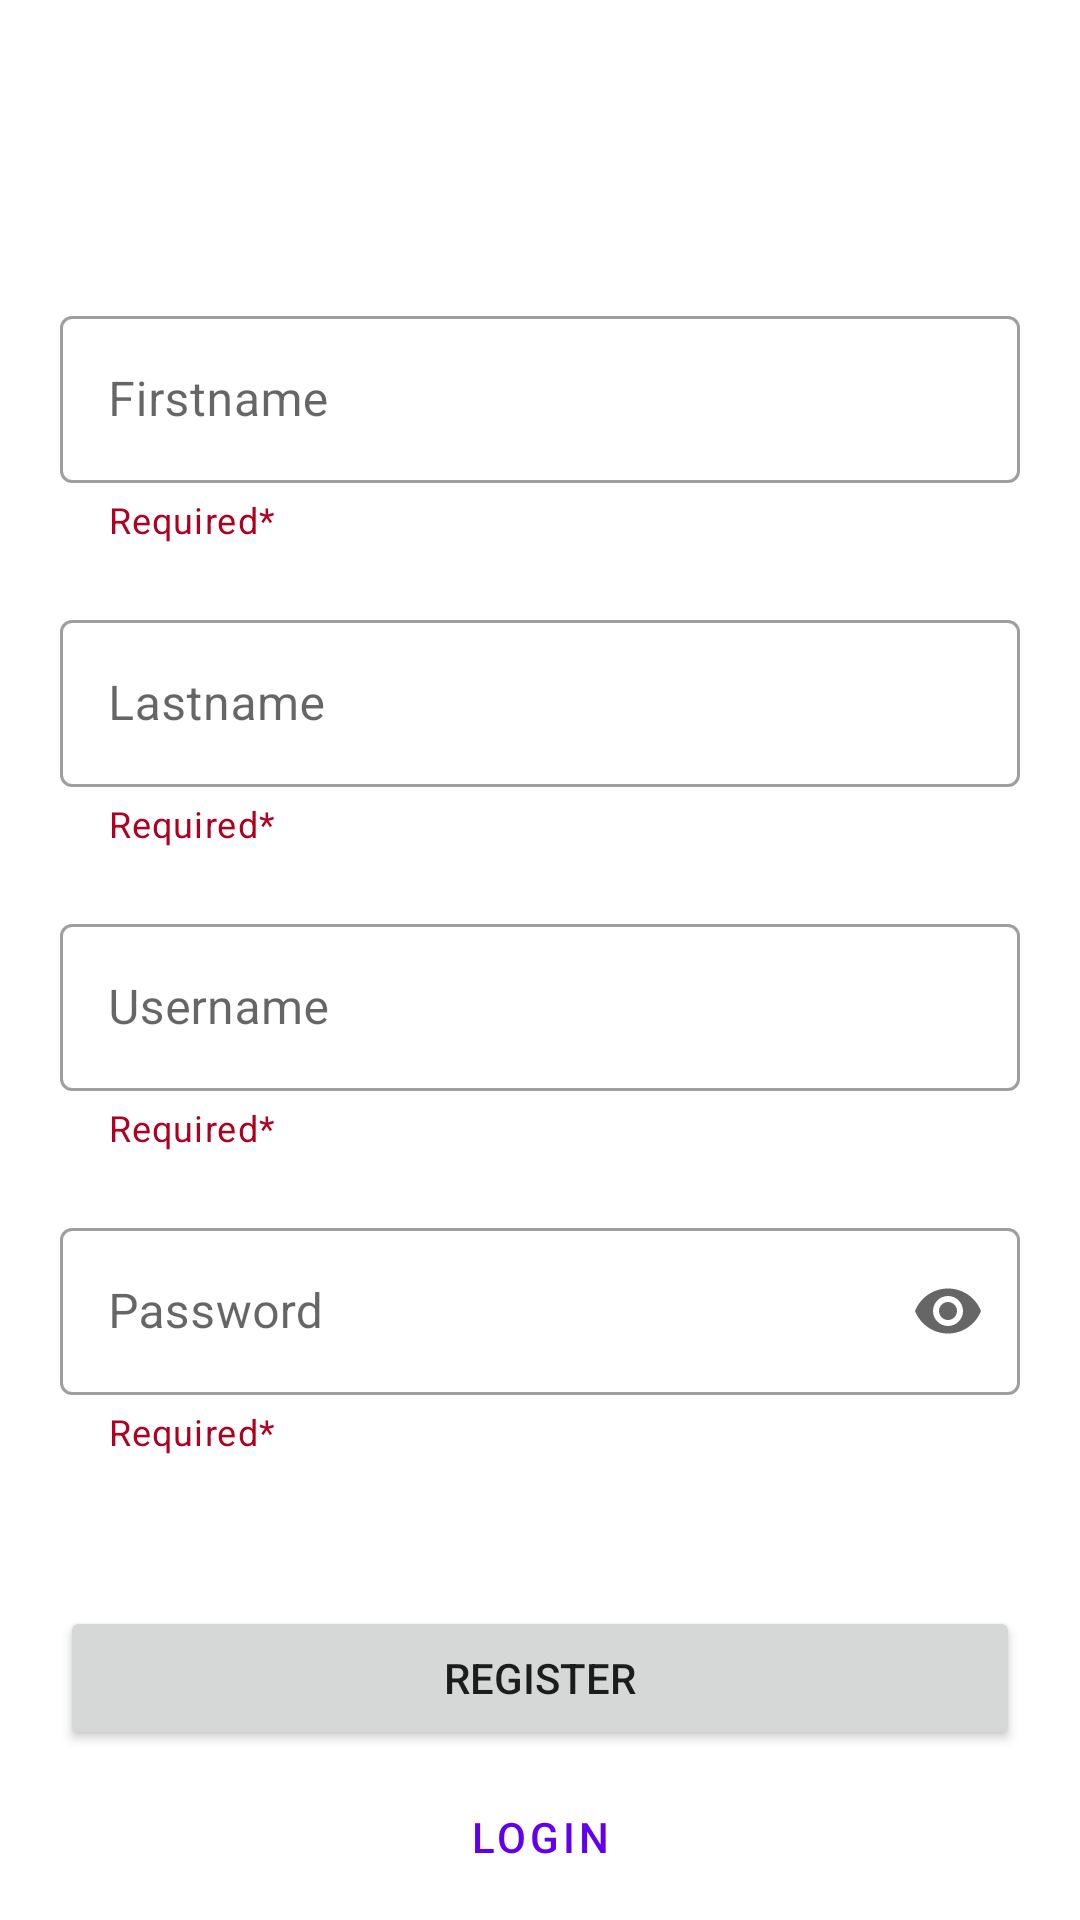

Layout XML and referenced resources for this Android screen:
<!-- AndroidManifest.xml: application theme Theme.Capture -->
<!-- res/layout/activity_register.xml -->
<?xml version="1.0" encoding="utf-8"?>
<androidx.constraintlayout.widget.ConstraintLayout xmlns:android="http://schemas.android.com/apk/res/android"
    xmlns:app="http://schemas.android.com/apk/res-auto"
    xmlns:tools="http://schemas.android.com/tools"
    android:layout_width="match_parent"
    android:layout_height="match_parent"
    tools:context=".RegisterActivity">

    <include layout="@layout/loading_screen" />

    <androidx.constraintlayout.widget.ConstraintLayout
        android:padding="20dp"
        android:layout_width="match_parent"
        android:layout_height="match_parent">
        <androidx.constraintlayout.widget.Guideline
            android:id="@+id/guideline2"
            android:layout_width="wrap_content"
            android:layout_height="wrap_content"
            android:orientation="horizontal"
            app:layout_constraintGuide_percent="0.1" />

        <TextView
            android:id="@+id/txtError"
            android:layout_width="0dp"
            android:layout_height="wrap_content"
            android:layout_weight="1"
            app:layout_constraintEnd_toEndOf="parent"
            app:layout_constraintStart_toStartOf="parent"
            app:layout_constraintTop_toBottomOf="@+id/guideline2"
            android:layout_marginVertical="5dp"
            android:visibility="gone"
            android:textColor="@color/design_default_color_error"
            android:text="" />

        <com.google.android.material.textfield.TextInputLayout
            android:id="@+id/inputFirstname"
            style="@style/Widget.MaterialComponents.TextInputLayout.OutlinedBox"
            android:layout_width="match_parent"
            android:layout_height="wrap_content"
            android:layout_marginTop="20dp"
            android:hint="@string/first_name"
            app:helperText="@string/required"
            app:helperTextTextColor="@color/design_default_color_error"
            app:layout_constraintEnd_toEndOf="parent"
            app:layout_constraintStart_toStartOf="parent"
            app:layout_constraintTop_toBottomOf="@+id/txtError">

            <com.google.android.material.textfield.TextInputEditText
                android:id="@+id/edtFirstname"
                android:layout_width="match_parent"
                android:layout_height="wrap_content" />

        </com.google.android.material.textfield.TextInputLayout>

        <com.google.android.material.textfield.TextInputLayout
            android:id="@+id/inputLastname"
            style="@style/Widget.MaterialComponents.TextInputLayout.OutlinedBox"
            android:layout_width="match_parent"
            android:layout_height="wrap_content"
            android:layout_marginTop="20dp"
            android:hint="@string/last_name"
            app:helperText="@string/required"
            app:helperTextTextColor="@color/design_default_color_error"
            app:layout_constraintEnd_toEndOf="parent"
            app:layout_constraintStart_toStartOf="parent"
            app:layout_constraintTop_toBottomOf="@+id/inputFirstname">

            <com.google.android.material.textfield.TextInputEditText
                android:id="@+id/edtLastname"
                android:layout_width="match_parent"
                android:layout_height="wrap_content" />

        </com.google.android.material.textfield.TextInputLayout>

        <com.google.android.material.textfield.TextInputLayout
            android:id="@+id/inputUsername"
            style="@style/Widget.MaterialComponents.TextInputLayout.OutlinedBox"
            android:layout_width="match_parent"
            android:layout_height="wrap_content"
            android:layout_marginTop="20dp"
            android:hint="@string/username"
            app:helperText="@string/required"
            app:helperTextTextColor="@color/design_default_color_error"
            app:layout_constraintEnd_toEndOf="parent"
            app:layout_constraintStart_toStartOf="parent"
            app:layout_constraintTop_toBottomOf="@+id/inputLastname">

            <com.google.android.material.textfield.TextInputEditText
                android:id="@+id/edtUsername"
                android:layout_width="match_parent"
                android:layout_height="wrap_content" />

        </com.google.android.material.textfield.TextInputLayout>

        <com.google.android.material.textfield.TextInputLayout
            android:id="@+id/inputPassword"
            style="@style/Widget.MaterialComponents.TextInputLayout.OutlinedBox"
            android:layout_width="match_parent"
            android:layout_height="wrap_content"
            android:layout_marginTop="20dp"
            android:hint="@string/password"
            app:helperText="@string/required"
            app:helperTextTextColor="@color/design_default_color_error"
            app:endIconMode="password_toggle"
            app:layout_constraintEnd_toEndOf="parent"
            app:layout_constraintStart_toStartOf="parent"
            app:layout_constraintTop_toBottomOf="@+id/inputUsername">

            <com.google.android.material.textfield.TextInputEditText
                android:id="@+id/edtPassword"
                android:layout_width="match_parent"
                android:layout_height="wrap_content"
                android:inputType="textPassword" />

        </com.google.android.material.textfield.TextInputLayout>

        <Button
            android:id="@+id/btnLogin"
            style="@style/Widget.MaterialComponents.Button.TextButton"
            android:layout_width="0dp"
            android:layout_height="wrap_content"
            android:layout_marginTop="5dp"
            android:text="@string/login"
            app:layout_constraintEnd_toEndOf="parent"
            app:layout_constraintHorizontal_bias="0.6"
            app:layout_constraintStart_toStartOf="parent"
            app:layout_constraintTop_toBottomOf="@+id/btnRegister" />

        <Button
            android:id="@+id/btnRegister"
            android:layout_width="0dp"
            android:layout_height="wrap_content"
            android:layout_marginTop="50dp"
            android:text="@string/register"
            app:layout_constraintEnd_toEndOf="parent"
            app:layout_constraintStart_toStartOf="parent"
            app:layout_constraintTop_toBottomOf="@+id/inputPassword" />
    </androidx.constraintlayout.widget.ConstraintLayout>

</androidx.constraintlayout.widget.ConstraintLayout>
<!-- res/layout/loading_screen.xml (included above) -->
<?xml version="1.0" encoding="utf-8"?>
<androidx.constraintlayout.widget.ConstraintLayout xmlns:android="http://schemas.android.com/apk/res/android"
    xmlns:app="http://schemas.android.com/apk/res-auto"
    xmlns:tools="http://schemas.android.com/tools"
    android:id="@+id/layoutLoading"
    android:layout_width="match_parent"
    android:layout_height="match_parent"
    android:background="@color/purple_500"
    android:elevation="10dp"
    android:visibility="invisible">

    <ImageView
        android:id="@+id/imgLoading"
        android:layout_width="wrap_content"
        android:layout_height="wrap_content"
        app:layout_constraintBottom_toBottomOf="parent"
        app:layout_constraintEnd_toEndOf="parent"
        app:layout_constraintStart_toStartOf="parent"
        app:layout_constraintTop_toTopOf="parent" />

    <TextView
        android:id="@+id/textView"
        android:layout_width="wrap_content"
        android:layout_height="wrap_content"
        android:fontFamily="@font/concert_one"
        android:text="@string/please_wait"
        android:textColor="#FFFFFF"
        android:textSize="24sp"
        app:layout_constraintEnd_toEndOf="parent"
        app:layout_constraintStart_toStartOf="parent"
        app:layout_constraintTop_toBottomOf="@+id/imgLoading" />
</androidx.constraintlayout.widget.ConstraintLayout>
<!-- resources referenced by this layout -->
<resources>
  <string name="first_name">Firstname</string>
  <string name="last_name">Lastname</string>
  <string name="login">Login</string>
  <string name="password">Password</string>
  <string name="please_wait">Please wait...</string>
  <string name="register">Register</string>
  <string name="required">Required*</string>
  <string name="username">Username</string>
  <style name="Theme.Capture" parent="Theme.MaterialComponents.Light.DarkActionBar">
          
          <item name="colorPrimary">@color/purple_500</item>
          <item name="colorPrimaryVariant">@color/purple_700</item>
          <item name="colorOnPrimary">@color/white</item>
          
          <item name="colorSecondary">@color/teal_200</item>
          <item name="colorSecondaryVariant">@color/teal_700</item>
          <item name="colorOnSecondary">@color/black</item>
          
          <item name="android:statusBarColor" tools:targetApi="l">?attr/colorPrimaryVariant</item>
          
      </style>
  <!-- not gathered from this repository: default colours our renderer supplied (Android Studio template values) -->
  <color name="purple_500">#FF6200EE</color>
  <color name="purple_700">#FF3700B3</color>
  <color name="teal_200">#FF03DAC5</color>
  <color name="teal_700">#FF018786</color>
  <color name="black">#FF000000</color>
  <color name="white">#FFFFFFFF</color>
</resources>
